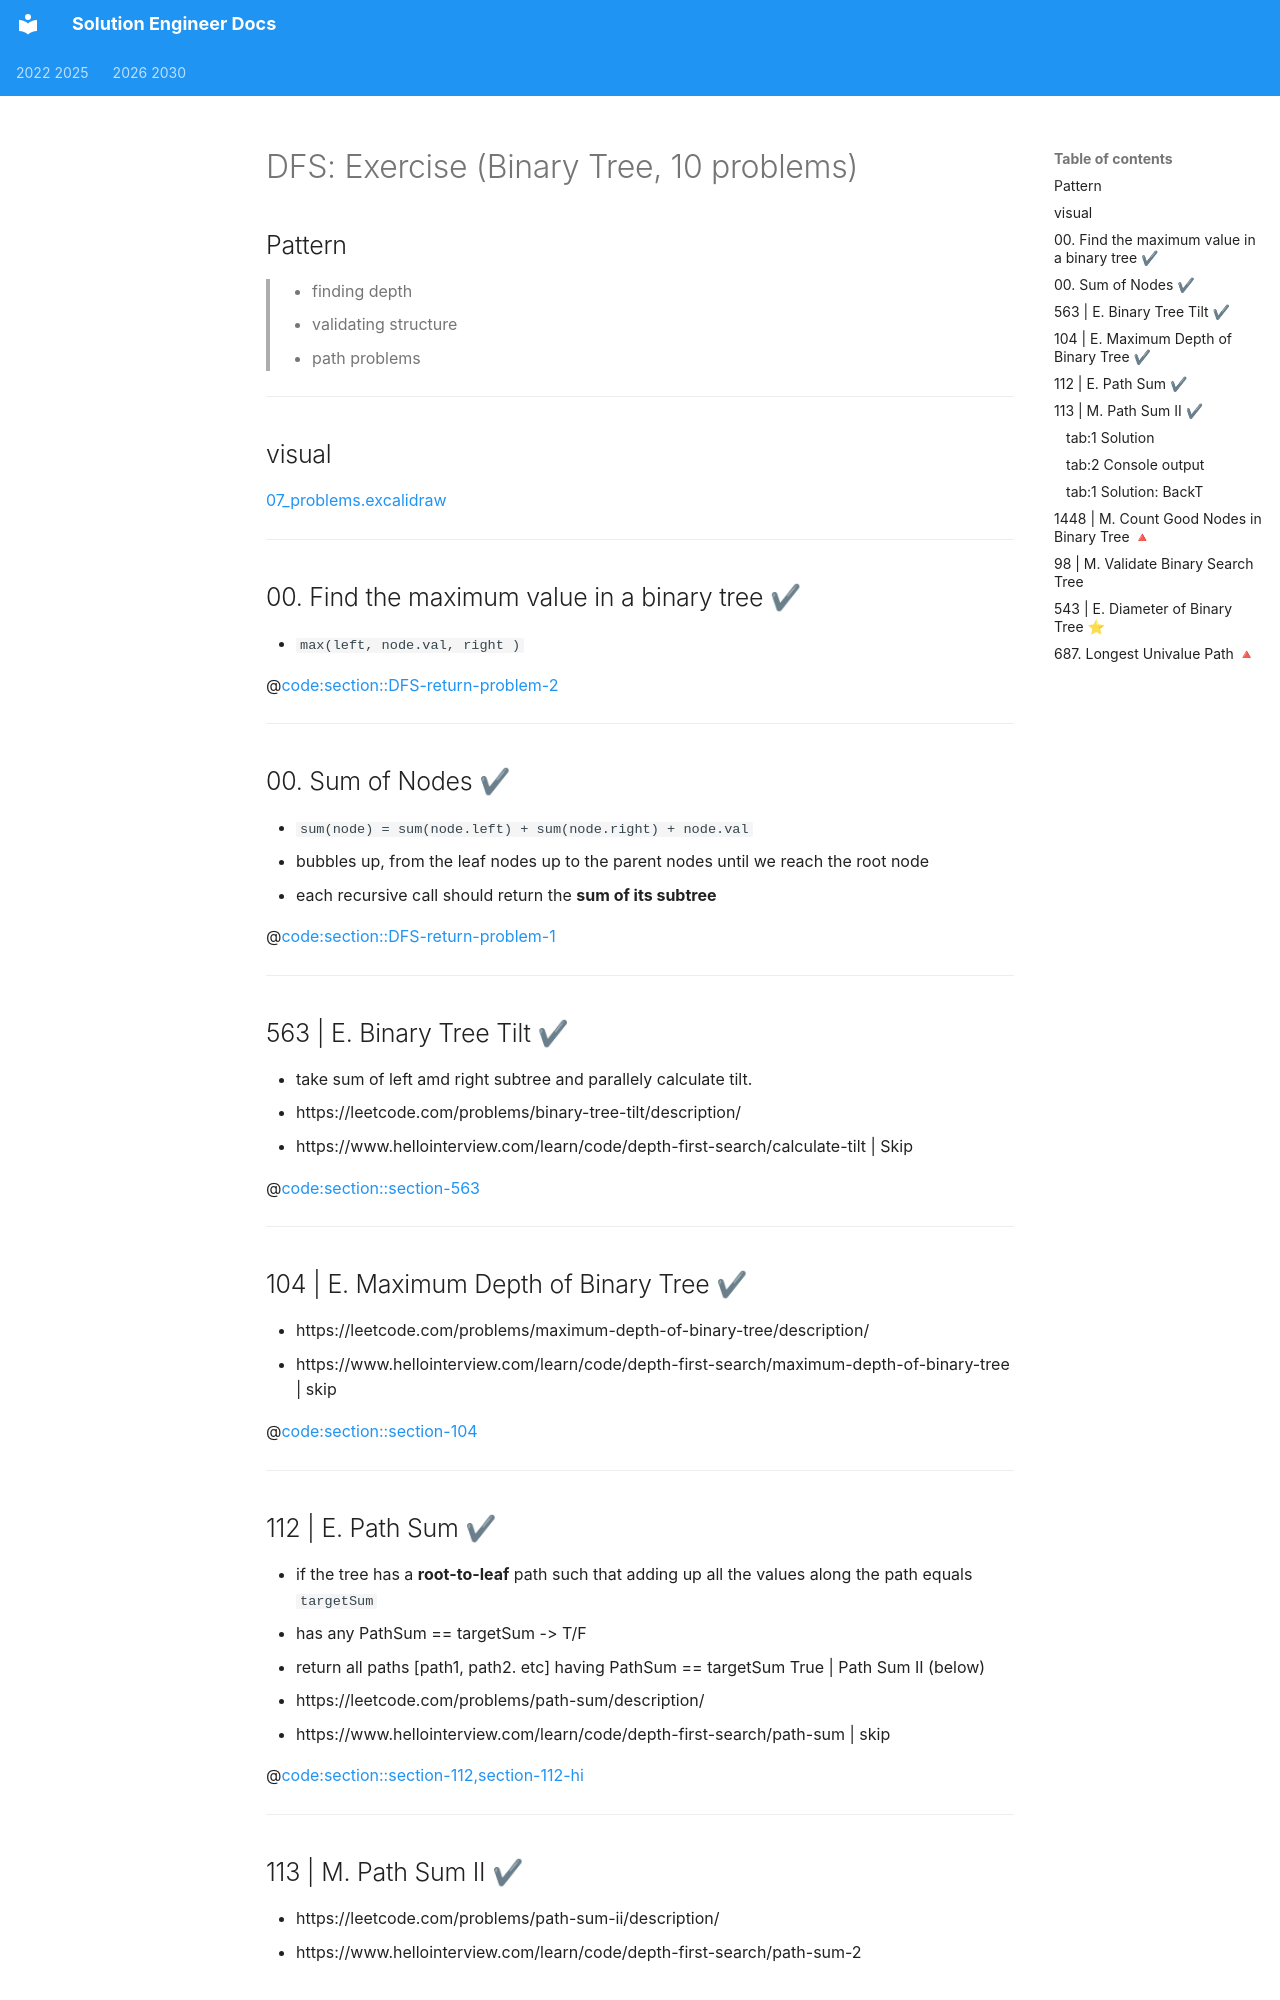

repository: lekhrajdinkar/senior-system-engineer · page: 2022-2025/SE_03_DSA/03_Problems/03_08_DFS/02_02_Exercise-Binary-Tree/index.html · generator: mkdocs

# DFS: Exercise (Binary Tree, 10 problems)
## Pattern
> - finding depth
> - validating structure
> - path problems

---
## visual
[07_problems.excalidraw](../../draw/03/07_DFS/07_problems.excalidraw)

---
## 00. Find the maximum value in a binary tree ✔
- `max(left, node.val, right )`

@[code:section::DFS-return-problem-2](../../../../../src/leetcode/hellointerview/DFS/exercise-0.py)

---
## 00. Sum of Nodes ✔
- `sum(node) = sum(node.left) + sum(node.right) + node.val`
-  bubbles up, from the leaf nodes up to the parent nodes until we reach the root node
-  each recursive call should return the **sum of its subtree**

@[code:section::DFS-return-problem-1](../../../../../src/leetcode/hellointerview/DFS/exercise-0.py)

---
## 563 | E. Binary Tree Tilt ✔
- take sum of left amd right subtree and parallely calculate tilt.
- https://leetcode.com/problems/binary-tree-tilt/description/
- https://www.hellointerview.com/learn/code/depth-first-search/calculate-tilt | Skip

@[code:section::section-563](../../../../../src/leetcode/hellointerview/DFS/exercise-1.py)

---
## 104 | E. Maximum Depth of Binary Tree ✔
- https://leetcode.com/problems/maximum-depth-of-binary-tree/description/
- https://www.hellointerview.com/learn/code/depth-first-search/maximum-depth-of-binary-tree | skip

@[code:section::section-104](../../../../../src/leetcode/hellointerview/DFS/exercise-1.py)

---
## 112 | E. Path Sum ✔
- if the tree has a **root-to-leaf** path such that adding up all the values along the path equals `targetSum`
- has any PathSum == targetSum  -> T/F
- return all paths [path1, path2. etc] having PathSum == targetSum True  |  Path Sum II (below)
- https://leetcode.com/problems/path-sum/description/
- https://www.hellointerview.com/learn/code/depth-first-search/path-sum | skip

@[code:section::section-112,section-112-hi](../../../../../src/leetcode/hellointerview/DFS/exercise-1.py)

---
## 113 | M. Path Sum II ✔
- https://leetcode.com/problems/path-sum-ii/description/
- https://www.hellointerview.com/learn/code/depth-first-search/path-sum-2

### tab:1 Solution
@[code:section::section-113](../../../../../src/leetcode/hellointerview/DFS/exercise-1.py)
